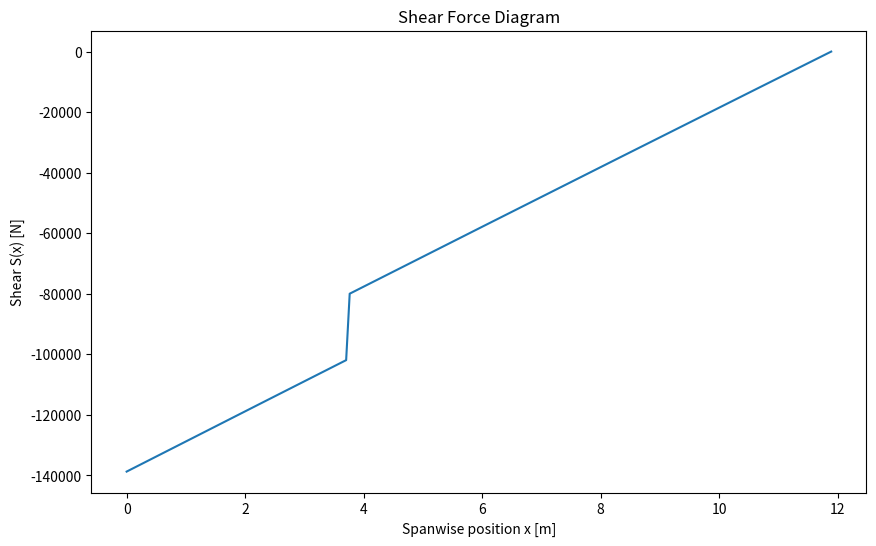

Write the Python code that produced this figure.
import scipy 
import numpy as np
from matplotlib import pyplot as plt


#Constants 
#-------------------------------------------------------------------------------------
g = 9.81
n_pos = 2.5
n_neg = -1
winghalfspan = 11.89 #m
wingweight = 909.447 #kg

#-------------------------------------------------------------------------------------
#choose whether n is pos or neg
n_choose = n_neg
#-------------------------------------------------------------------------------------


#Define Point Loads
#-------------------------------------------------------------------------------------
W_engine_NOLOAD = 2177.243*g
x_engine = 3.75 #metres

def Heaviside(x, x0):
    return 1.0 if x >= x0 else 0.0

# Distributed Loads
#-------------------------------------------------------------------------------------
def LiftDistribution(x):
    return (x)

def WeightDistribution(x):
    return ((7*x)-821.693393608074)

def FuelDistribution(x):
    return 10*x-9148.6175


#Distributed Loading
#-------------------------------------------------------------------------------------
def w(x):
    return LiftDistribution(x) - WeightDistribution(x) - FuelDistribution(x) 

print(w)
#Shear
#-------------------------------------------------------------------------------------
def Shear(x):
    integral, error1 = scipy.integrate.quad(w, x, winghalfspan)
    Engine_PointLoad_Shear = W_engine_NOLOAD * (1-Heaviside(x,x_engine))
    return -integral-Engine_PointLoad_Shear



xs = np.linspace(0,winghalfspan,200)
Ss = [Shear(x) for x in xs]

plt.figure(figsize=(10, 6))   # wider figure
plt.plot(xs, Ss)
plt.xlabel("Spanwise position x [m]")
plt.ylabel("Shear S(x) [N]")
plt.title("Shear Force Diagram")
plt.show()




